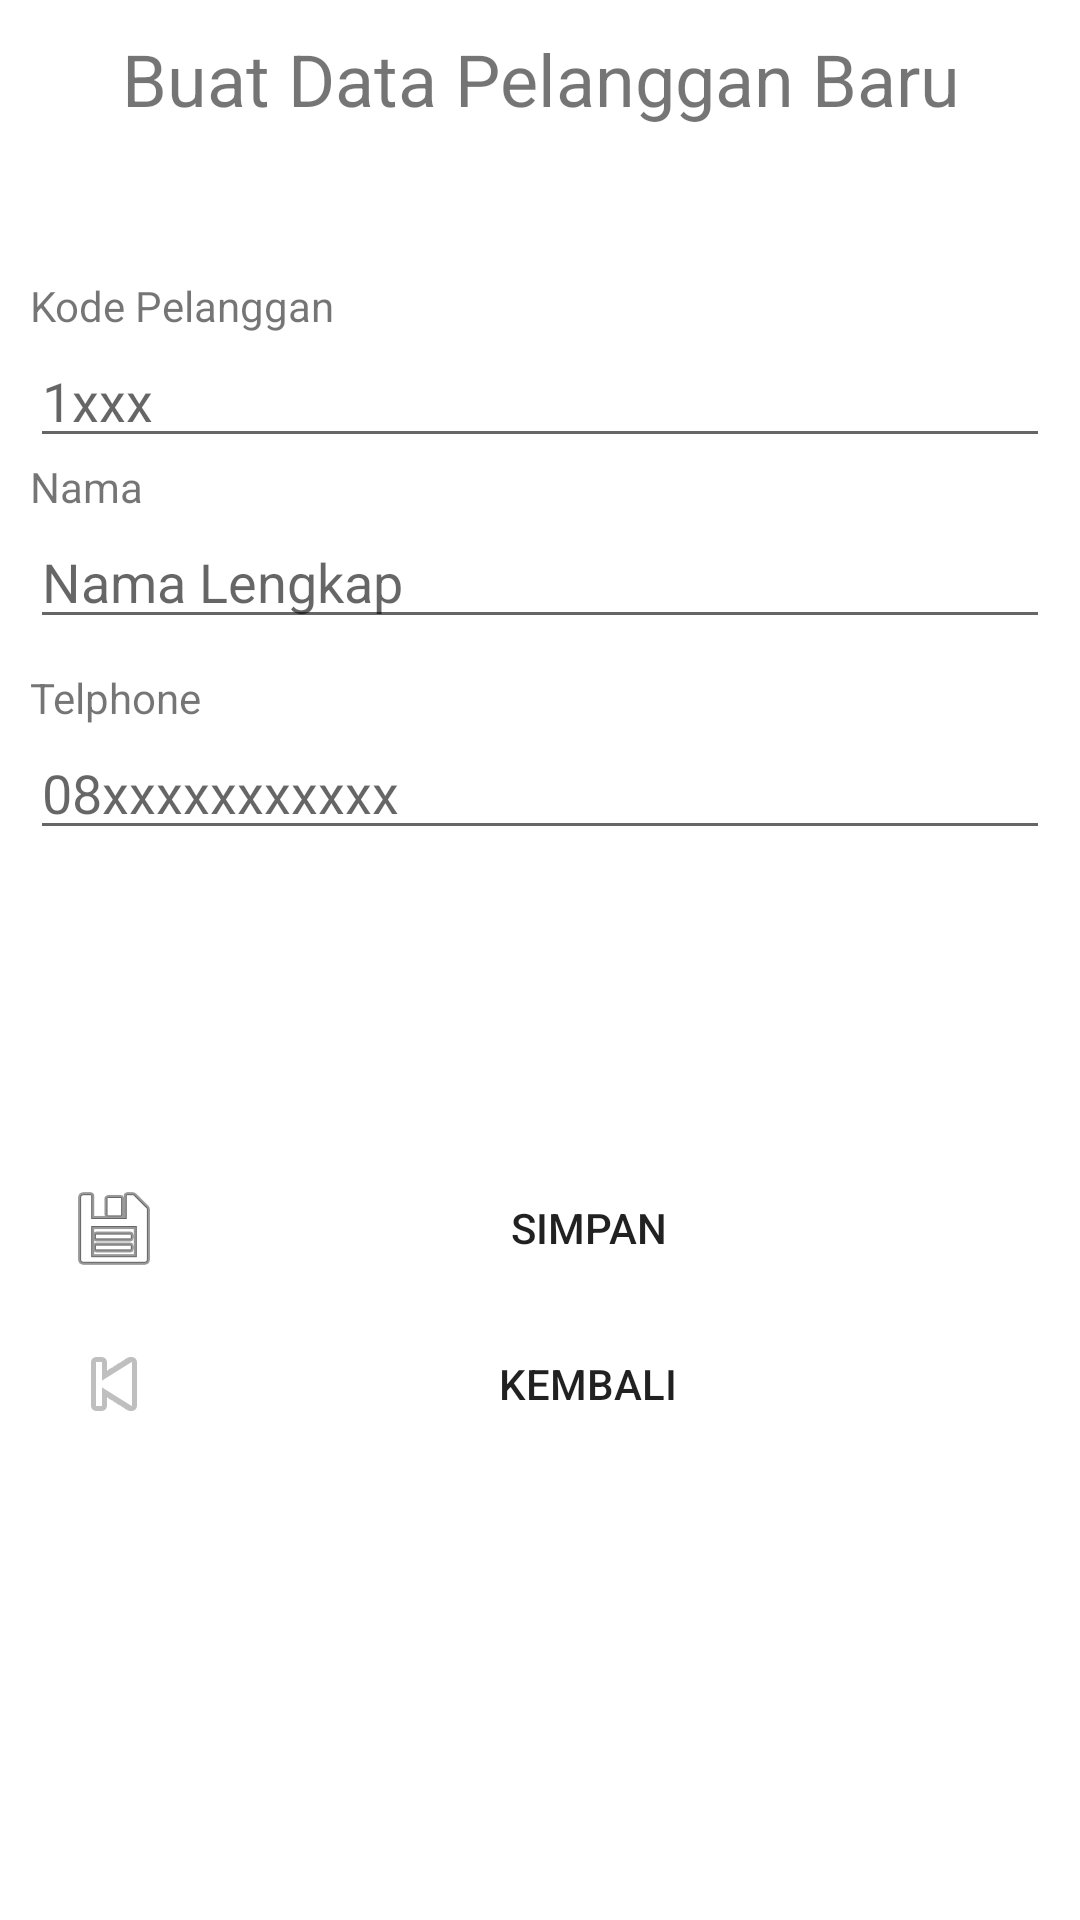

Layout XML and referenced resources for this Android screen:
<!-- AndroidManifest.xml: application theme Theme.SqlitePenjualan -->
<!-- res/layout/activity_buat_pelanggan.xml -->
<?xml version="1.0" encoding="utf-8"?>
<ScrollView xmlns:android="http://schemas.android.com/apk/res/android"
xmlns:app="http://schemas.android.com/apk/res-auto"
xmlns:tools="http://schemas.android.com/tools"
android:layout_width="match_parent"
android:layout_height="match_parent"
android:padding="10dp"
tools:context=".activity.pelanggan.BuatPelanggan">

<LinearLayout
    android:layout_width="match_parent"
    android:layout_height="match_parent"
    android:orientation="vertical">
    <TextView
        android:id="@+id/textView14"
        android:layout_width="match_parent"
        android:layout_height="wrap_content"
        android:paddingBottom="50dp"
        android:text="Buat Data Pelanggan Baru"
        android:textAlignment="center"
        android:textSize="24sp" />
    <TextView
        android:id="@+id/textView1"
        android:layout_width="wrap_content"
        android:layout_height="wrap_content"
        android:text="Kode Pelanggan" />
    <EditText
        android:id="@+id/et_kdPelanggan"
        android:layout_width="match_parent"
        android:layout_height="wrap_content"
        android:inputType="number"
        android:hint="1xxx"
        android:maxLength="4">
    </EditText>
    <TextView
        android:id="@+id/textView2"
        android:layout_width="wrap_content"
        android:layout_height="wrap_content"
        android:text="Nama" />
    <EditText
        android:id="@+id/et_namaPelanggan"
        android:layout_width="match_parent"
        android:layout_height="wrap_content"
        android:inputType="text"
        android:hint="Nama Lengkap"
        android:maxLength="20" />

    <TextView
        android:id="@+id/textView4"
        android:layout_width="wrap_content"
        android:layout_height="wrap_content"
        android:layout_marginTop="10dp"
        android:text="Telphone" />
    <EditText
        android:id="@+id/et_telp_pelanggan"
        android:layout_width="match_parent"
        android:layout_height="wrap_content"
        android:hint="08xxxxxxxxxxx"
        android:inputType="text"
        android:maxLength="12" />

    <Button
        android:id="@+id/button_save_pelanggan"
        style="?android:attr/borderlessButtonStyle"
        android:layout_marginTop="100dp"
        android:layout_width="match_parent"
        android:layout_height="wrap_content"
        android:drawableLeft="@android:drawable/ic_menu_save"
        android:text="Simpan" />
    <Button
        android:id="@+id/button_kembali_pelanggan"
        style="?android:attr/borderlessButtonStyle"
        android:layout_width="match_parent"
        android:layout_height="wrap_content"
        android:drawableLeft="@android:drawable/ic_media_previous"
        android:text="Kembali" />

</LinearLayout>
</ScrollView>
<!-- resources referenced by this layout -->
<resources>
  <style name="Theme.SqlitePenjualan" parent="Theme.MaterialComponents.DayNight.NoActionBar">
          
          <item name="colorPrimary">#FF9800</item>
          <item name="colorPrimaryVariant">#FF9800</item>
          <item name="colorOnPrimary">@color/white</item>
          
          <item name="colorSecondary">@color/teal_200</item>
          <item name="colorSecondaryVariant">@color/teal_700</item>
          <item name="colorOnSecondary">@color/black</item>
          
          <item name="android:statusBarColor" tools:targetApi="l">?attr/colorPrimaryVariant</item>
          
      </style>
  <!-- not gathered from this repository: default colours our renderer supplied (Android Studio template values) -->
  <color name="teal_200">#FF03DAC5</color>
  <color name="teal_700">#FF018786</color>
  <color name="black">#FF000000</color>
  <color name="white">#FFFFFFFF</color>
</resources>
